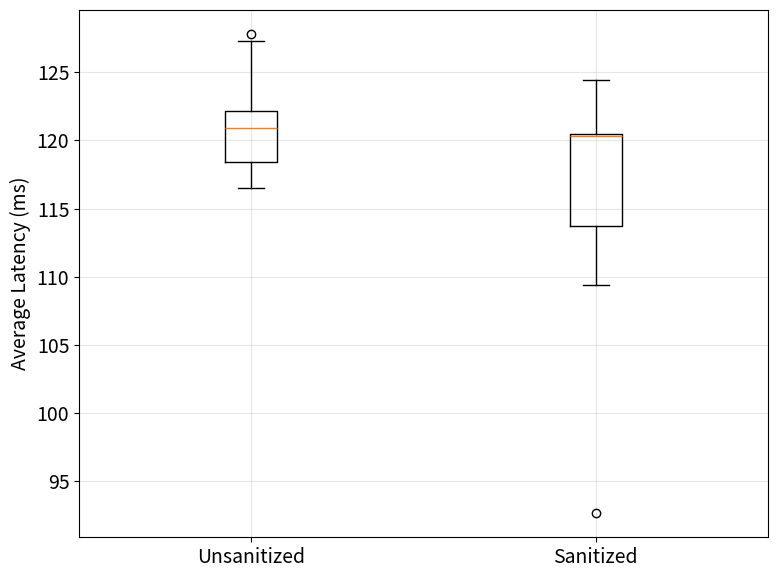

Generate this figure with matplotlib:
import matplotlib.pyplot as plt
import numpy as np

plt.rcParams.update({'font.size': 14})

unsanitized_data = [120.882, 120.542, 127.804, 122.149, 116.504, 127.317, 118.413, 121.103, 117.654]
sanitized_data = [92.644, 120.156, 113.687, 120.494, 120.293, 124.405, 109.422, 122.096, 120.349]

median_unsanitized = np.median(unsanitized_data)
median_sanitized = np.median(sanitized_data)
difference_percentage = ((median_unsanitized - median_sanitized) / median_unsanitized) * 100

print(f"Median Unsanitized: {median_unsanitized}")
print(f"Median Sanitized: {median_sanitized}")
print(f"Difference Percentage: {difference_percentage:.2f}%")

plt.figure(figsize=(8, 6))
box_data = [unsanitized_data, sanitized_data]
labels = ["Unsanitized", "Sanitized"]

plt.boxplot(box_data, labels=labels)

plt.ylabel("Average Latency (ms)")

plt.grid(True, alpha=0.3)

plt.tight_layout()
plt.savefig('boxplot_pgbench_benchmark.pdf', dpi=300, bbox_inches='tight')
plt.show()
